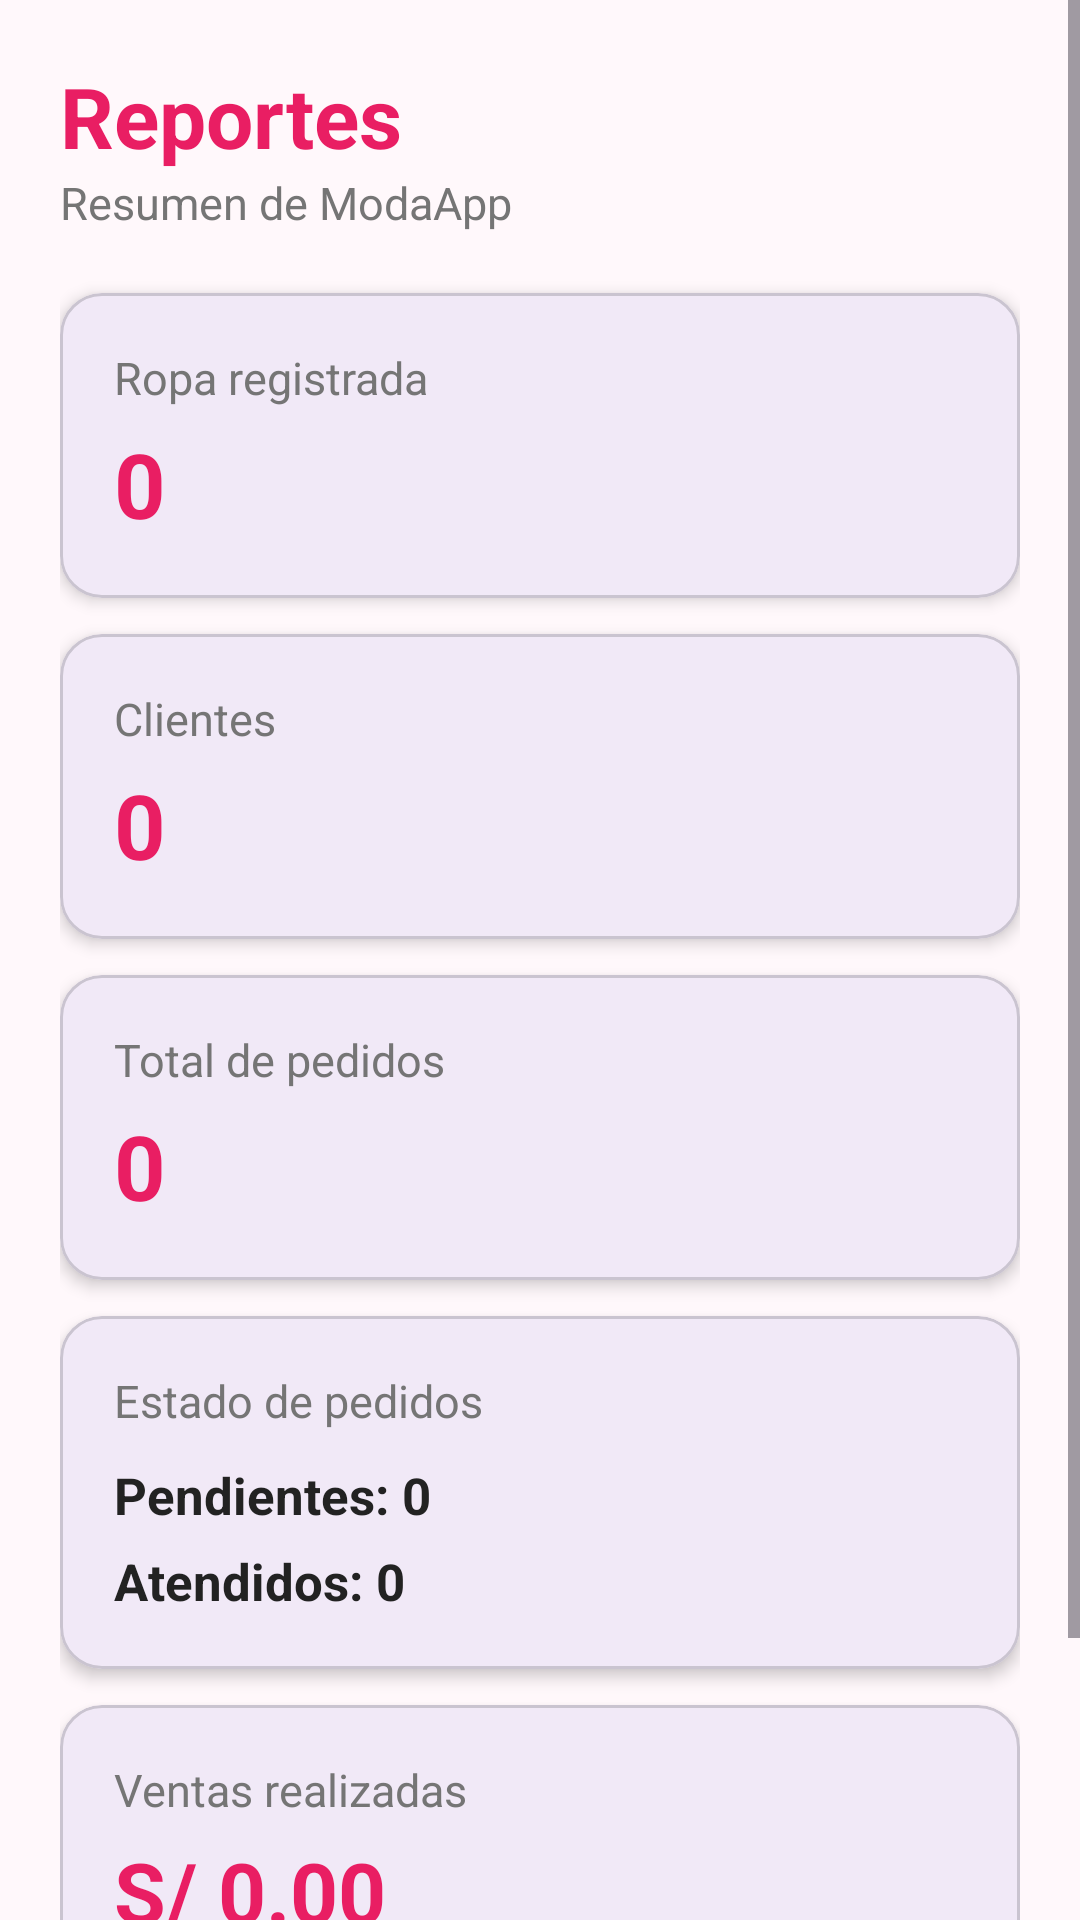

Write the Android layout XML for this screen, with the resource values it uses.
<!-- AndroidManifest.xml: application theme Theme.ModaApp -->
<!-- res/layout/activity_reportes.xml -->
<?xml version="1.0" encoding="utf-8"?>
<ScrollView
    xmlns:android="http://schemas.android.com/apk/res/android"
    xmlns:app="http://schemas.android.com/apk/res-auto"

    android:layout_width="match_parent"
    android:layout_height="match_parent"

    android:background="@color/fondo_claro">

    <LinearLayout
        android:layout_width="match_parent"
        android:layout_height="wrap_content"

        android:orientation="vertical"
        android:padding="20dp">

        <TextView
            android:layout_width="wrap_content"
            android:layout_height="wrap_content"

            android:text="Reportes"
            android:textColor="@color/rosa_principal"
            android:textSize="28sp"
            android:textStyle="bold" />

        <TextView
            android:layout_width="wrap_content"
            android:layout_height="wrap_content"

            android:layout_marginBottom="20dp"

            android:text="Resumen de ModaApp"
            android:textColor="@color/texto_secundario"
            android:textSize="15sp" />


        

        <com.google.android.material.card.MaterialCardView
            android:layout_width="match_parent"
            android:layout_height="wrap_content"

            android:layout_marginBottom="12dp"

            app:cardCornerRadius="14dp"
            app:cardElevation="3dp">

            <LinearLayout
                android:layout_width="match_parent"
                android:layout_height="wrap_content"

                android:orientation="vertical"
                android:padding="18dp">

                <TextView
                    android:layout_width="wrap_content"
                    android:layout_height="wrap_content"

                    android:text="Ropa registrada"
                    android:textColor="@color/texto_secundario"
                    android:textSize="15sp" />

                <TextView
                    android:id="@+id/tvTotalRopa"
                    android:layout_width="wrap_content"
                    android:layout_height="wrap_content"

                    android:layout_marginTop="5dp"

                    android:text="0"
                    android:textColor="@color/rosa_principal"
                    android:textSize="30sp"
                    android:textStyle="bold" />

            </LinearLayout>

        </com.google.android.material.card.MaterialCardView>


        

        <com.google.android.material.card.MaterialCardView
            android:layout_width="match_parent"
            android:layout_height="wrap_content"

            android:layout_marginBottom="12dp"

            app:cardCornerRadius="14dp"
            app:cardElevation="3dp">

            <LinearLayout
                android:layout_width="match_parent"
                android:layout_height="wrap_content"

                android:orientation="vertical"
                android:padding="18dp">

                <TextView
                    android:layout_width="wrap_content"
                    android:layout_height="wrap_content"

                    android:text="Clientes"
                    android:textColor="@color/texto_secundario"
                    android:textSize="15sp" />

                <TextView
                    android:id="@+id/tvTotalClientes"
                    android:layout_width="wrap_content"
                    android:layout_height="wrap_content"

                    android:layout_marginTop="5dp"

                    android:text="0"
                    android:textColor="@color/rosa_principal"
                    android:textSize="30sp"
                    android:textStyle="bold" />

            </LinearLayout>

        </com.google.android.material.card.MaterialCardView>


        

        <com.google.android.material.card.MaterialCardView
            android:layout_width="match_parent"
            android:layout_height="wrap_content"

            android:layout_marginBottom="12dp"

            app:cardCornerRadius="14dp"
            app:cardElevation="3dp">

            <LinearLayout
                android:layout_width="match_parent"
                android:layout_height="wrap_content"

                android:orientation="vertical"
                android:padding="18dp">

                <TextView
                    android:layout_width="wrap_content"
                    android:layout_height="wrap_content"

                    android:text="Total de pedidos"
                    android:textColor="@color/texto_secundario"
                    android:textSize="15sp" />

                <TextView
                    android:id="@+id/tvTotalPedidos"
                    android:layout_width="wrap_content"
                    android:layout_height="wrap_content"

                    android:layout_marginTop="5dp"

                    android:text="0"
                    android:textColor="@color/rosa_principal"
                    android:textSize="30sp"
                    android:textStyle="bold" />

            </LinearLayout>

        </com.google.android.material.card.MaterialCardView>


        

        <com.google.android.material.card.MaterialCardView
            android:layout_width="match_parent"
            android:layout_height="wrap_content"

            android:layout_marginBottom="12dp"

            app:cardCornerRadius="14dp"
            app:cardElevation="3dp">

            <LinearLayout
                android:layout_width="match_parent"
                android:layout_height="wrap_content"

                android:orientation="vertical"
                android:padding="18dp">

                <TextView
                    android:layout_width="wrap_content"
                    android:layout_height="wrap_content"

                    android:text="Estado de pedidos"
                    android:textColor="@color/texto_secundario"
                    android:textSize="15sp" />

                <TextView
                    android:id="@+id/tvPedidosPendientes"
                    android:layout_width="match_parent"
                    android:layout_height="wrap_content"

                    android:layout_marginTop="10dp"

                    android:text="Pendientes: 0"
                    android:textColor="@color/texto_principal"
                    android:textSize="17sp"
                    android:textStyle="bold" />

                <TextView
                    android:id="@+id/tvPedidosAtendidos"
                    android:layout_width="match_parent"
                    android:layout_height="wrap_content"

                    android:layout_marginTop="6dp"

                    android:text="Atendidos: 0"
                    android:textColor="@color/texto_principal"
                    android:textSize="17sp"
                    android:textStyle="bold" />

            </LinearLayout>

        </com.google.android.material.card.MaterialCardView>


        

        <com.google.android.material.card.MaterialCardView
            android:layout_width="match_parent"
            android:layout_height="wrap_content"

            android:layout_marginBottom="15dp"

            app:cardCornerRadius="14dp"
            app:cardElevation="3dp">

            <LinearLayout
                android:layout_width="match_parent"
                android:layout_height="wrap_content"

                android:orientation="vertical"
                android:padding="18dp">

                <TextView
                    android:layout_width="wrap_content"
                    android:layout_height="wrap_content"

                    android:text="Ventas realizadas"
                    android:textColor="@color/texto_secundario"
                    android:textSize="15sp" />

                <TextView
                    android:id="@+id/tvTotalVentas"
                    android:layout_width="wrap_content"
                    android:layout_height="wrap_content"

                    android:layout_marginTop="5dp"

                    android:text="S/ 0.00"
                    android:textColor="@color/rosa_principal"
                    android:textSize="28sp"
                    android:textStyle="bold" />

            </LinearLayout>

        </com.google.android.material.card.MaterialCardView>


        <com.google.android.material.button.MaterialButton
            android:id="@+id/btnRegresarReportes"
            android:layout_width="match_parent"
            android:layout_height="wrap_content"

            android:text="Regresar"
            android:textAllCaps="false"
            android:textColor="@color/rosa_principal"

            app:backgroundTint="@color/blanco"
            app:strokeColor="@color/rosa_principal"
            app:strokeWidth="2dp"
            app:cornerRadius="12dp" />

    </LinearLayout>

</ScrollView>
<!-- resources referenced by this layout -->
<resources>
  <color name="blanco">#FFFFFF</color>
  <color name="fondo_claro">#FFF8FB</color>
  <color name="rosa_principal">#E91E63</color>
  <color name="texto_principal">#222222</color>
  <color name="texto_secundario">#757575</color>
  <style name="Theme.ModaApp" parent="Base.Theme.ModaApp" />
  <style name="Base.Theme.ModaApp" parent="Theme.Material3.DayNight.NoActionBar">
      </style>
</resources>
